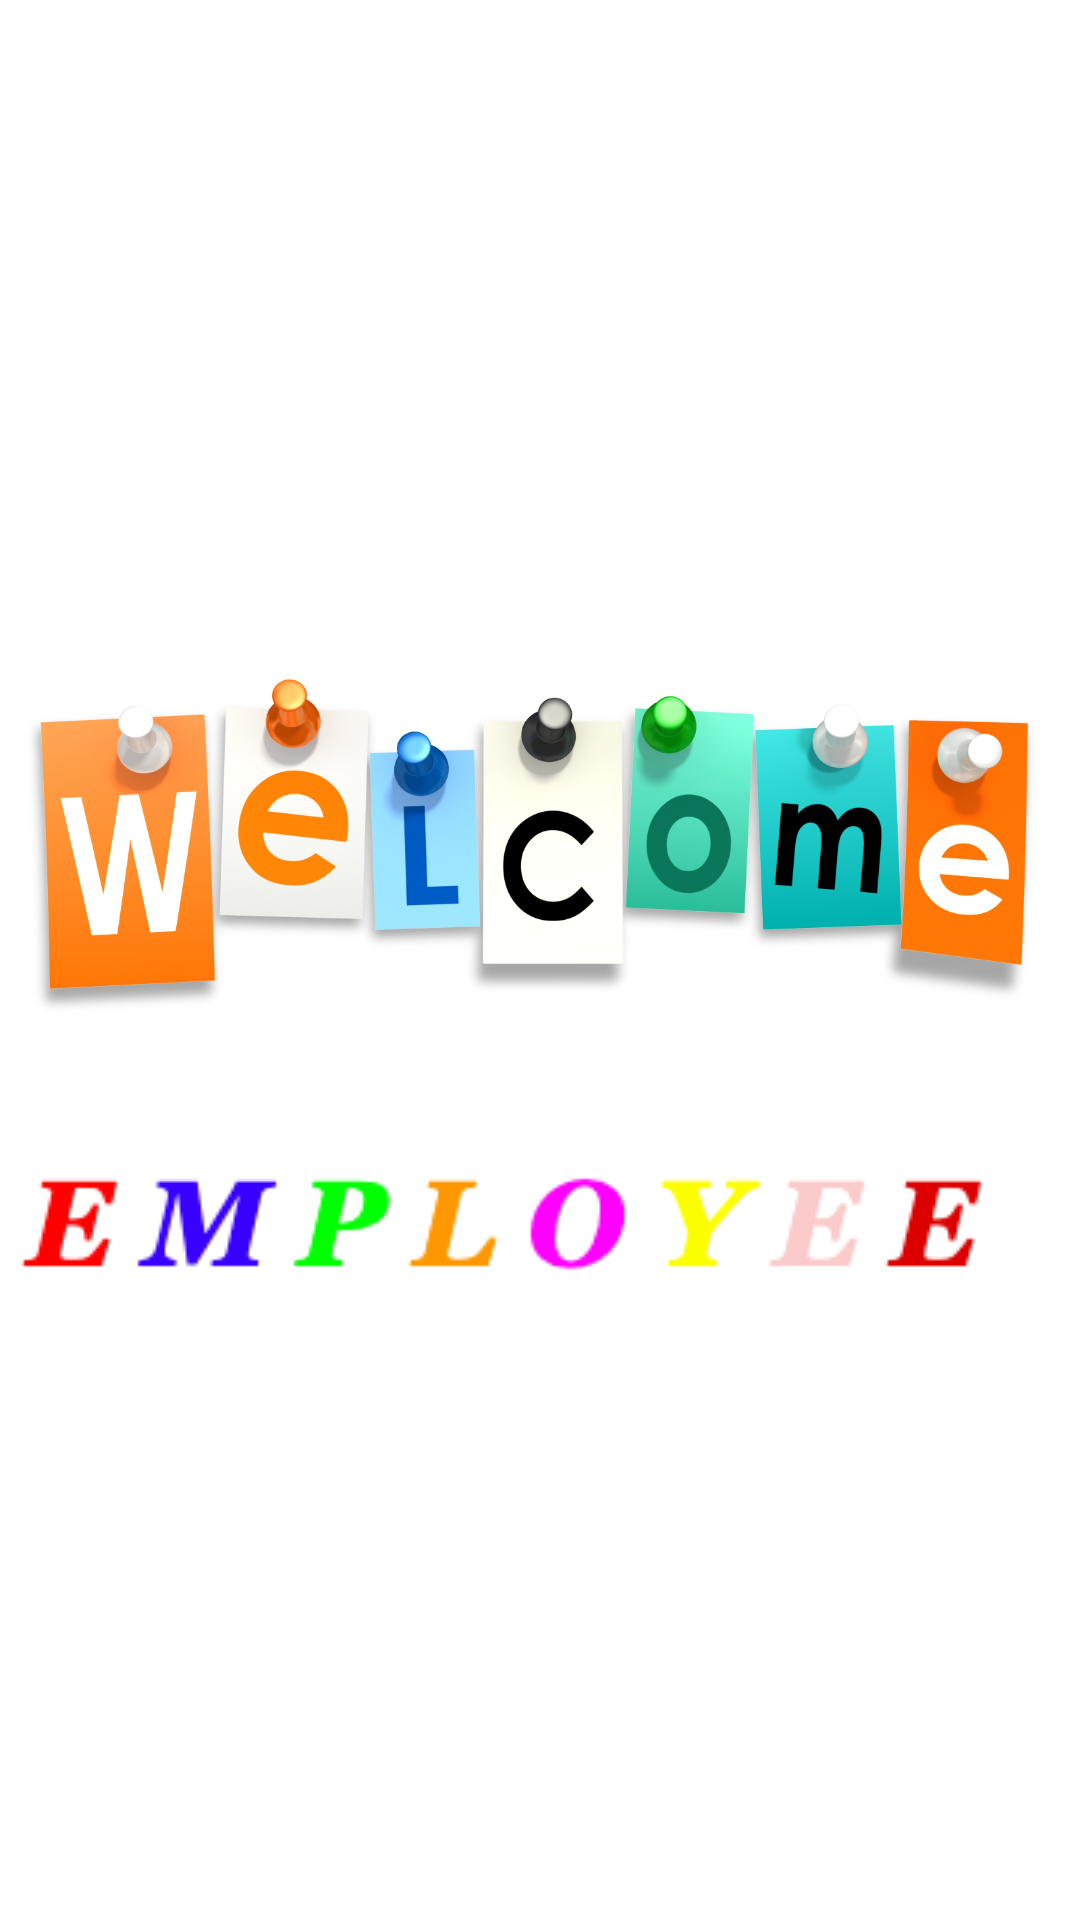

Android layout source for this screen:
<!-- AndroidManifest.xml: application theme Theme.ServiceNovigra_livrable1 -->
<!-- res/layout/activity_welcome_employee.xml -->
<?xml version="1.0" encoding="utf-8"?>
<RelativeLayout xmlns:android="http://schemas.android.com/apk/res/android"
    xmlns:app="http://schemas.android.com/apk/res-auto"
    xmlns:tools="http://schemas.android.com/tools"
    android:layout_width="match_parent"
    android:layout_height="match_parent"
    tools:context=".Welcome_employee">

    <ImageView
        android:layout_width="wrap_content"
        android:layout_height="wrap_content"
        android:layout_marginTop="1dp"
        app:srcCompat="@drawable/welcome" />

    <ImageView
        android:layout_width="wrap_content"
        android:layout_height="wrap_content"
        android:layout_marginTop="375dp"
        app:srcCompat="@drawable/employee" />


</RelativeLayout>
<!-- resources referenced by this layout -->
<resources>
  <!-- drawable employee: png bitmap (drawable, 13946 bytes) -->
  <!-- drawable welcome: png bitmap (drawable, 366609 bytes) -->
  <style name="Theme.ServiceNovigra_livrable1" parent="Theme.MaterialComponents.DayNight.DarkActionBar">
          
          <item name="colorPrimary">@color/purple_500</item>
          <item name="colorPrimaryVariant">@color/purple_700</item>
          <item name="colorOnPrimary">@color/white</item>
          
          <item name="colorSecondary">@color/teal_200</item>
          <item name="colorSecondaryVariant">@color/teal_700</item>
          <item name="colorOnSecondary">@color/black</item>
          
          <item name="android:statusBarColor" tools:targetApi="l">?attr/colorPrimaryVariant</item>
          
      </style>
  <!-- not gathered from this repository: default colours our renderer supplied (Android Studio template values) -->
  <color name="purple_500">#FF6200EE</color>
  <color name="purple_700">#FF3700B3</color>
  <color name="teal_200">#FF03DAC5</color>
  <color name="teal_700">#FF018786</color>
  <color name="black">#FF000000</color>
  <color name="white">#FFFFFFFF</color>
</resources>
